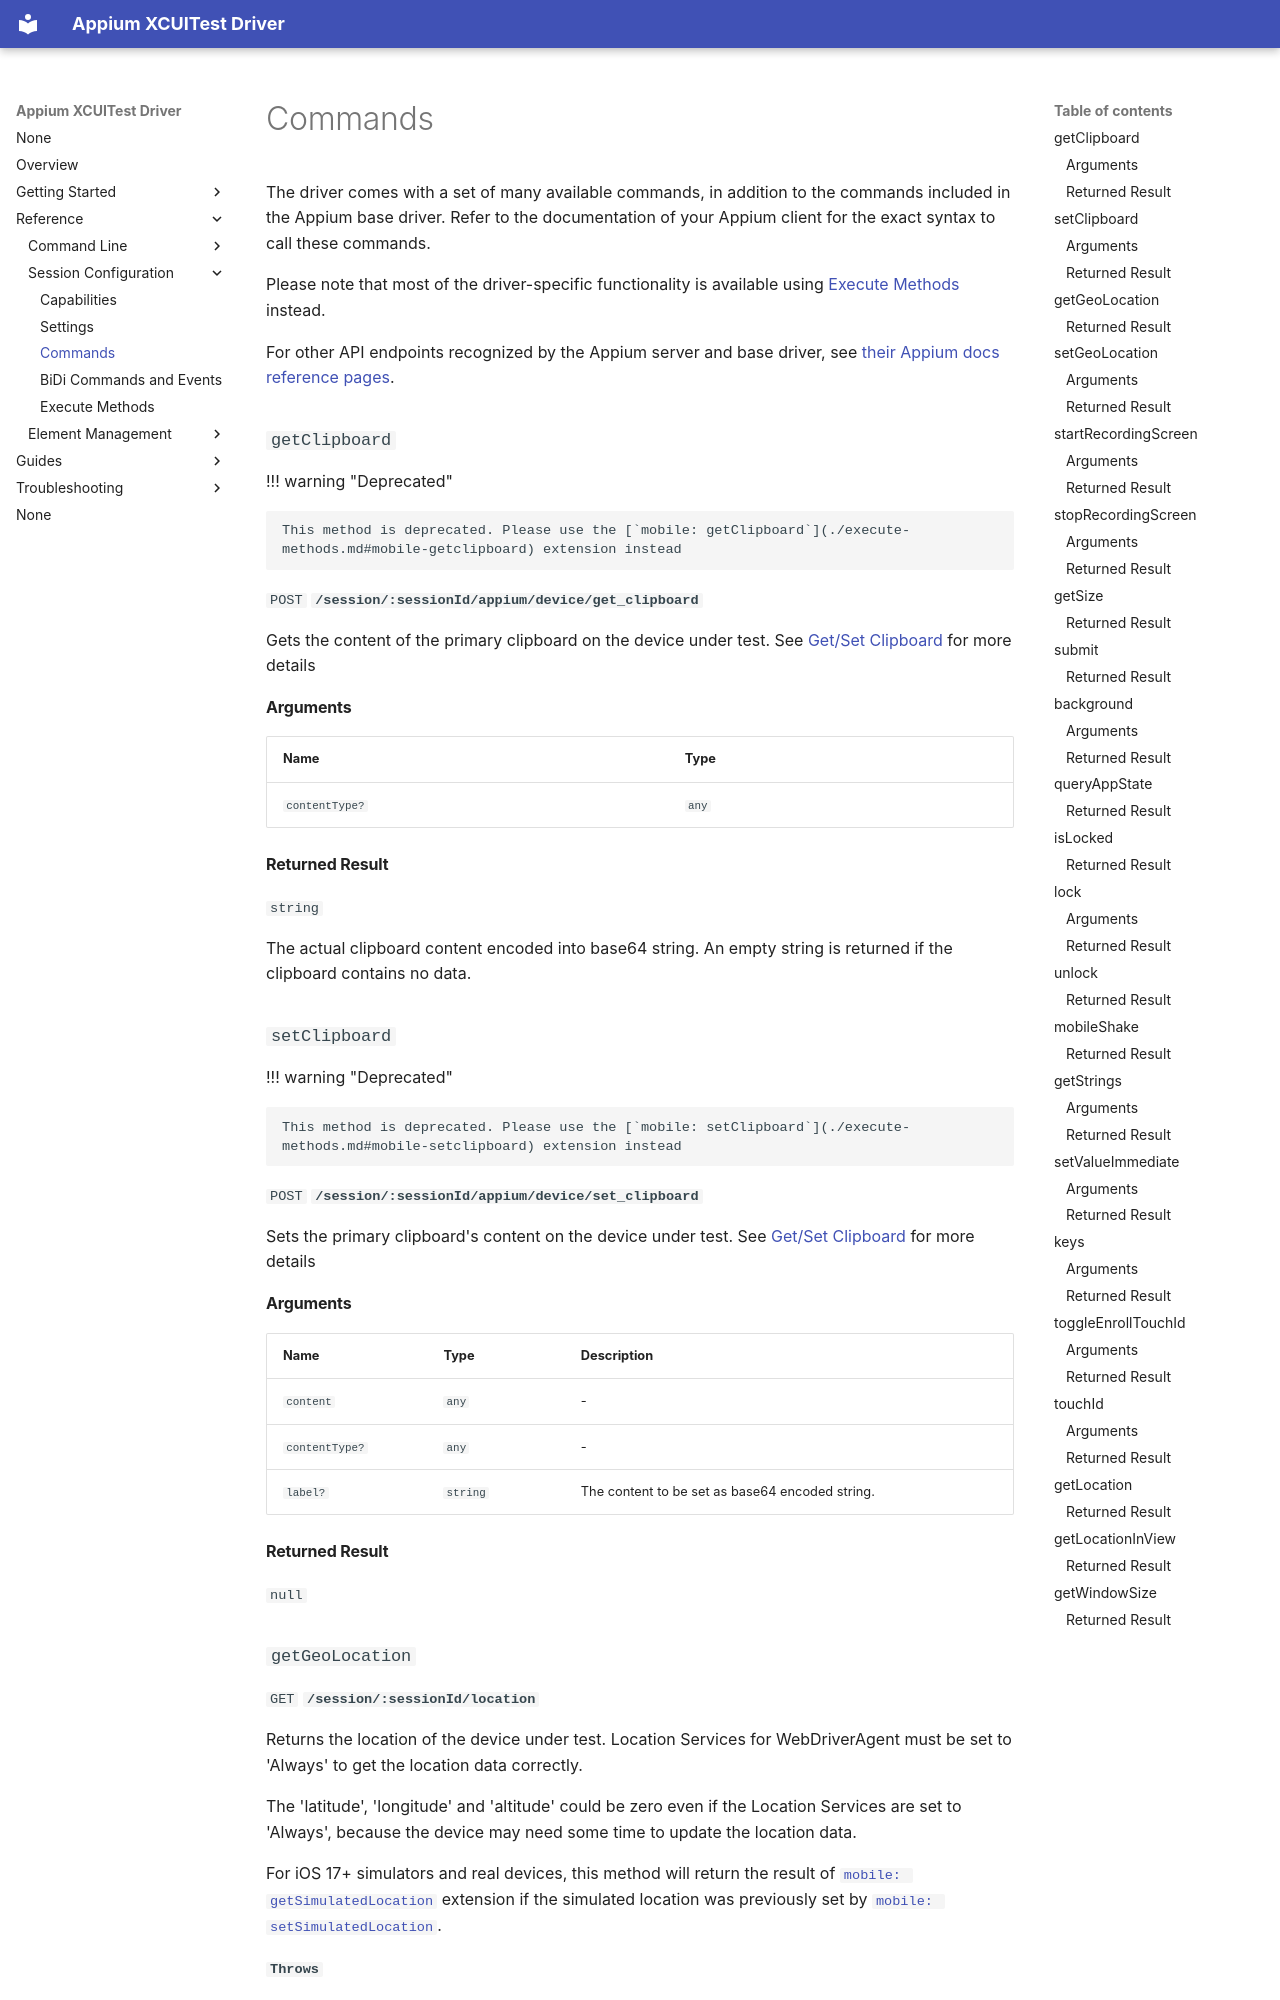

repository: appium/appium-xcuitest-driver · page: reference/commands/index.html · generator: mkdocs

---
title: Commands
---

The driver comes with a set of many available commands, in addition to the commands included in the
Appium base driver. Refer to the documentation of your Appium client for the exact syntax to call
these commands.

Please note that most of the driver-specific functionality is available using
[Execute Methods](./execute-methods.md) instead.

For other API endpoints recognized by the Appium server and base driver, see
[their Appium docs reference pages](https://appium.io/docs/en/latest/reference/api/).

### `getClipboard`

!!! warning "Deprecated"

    This method is deprecated. Please use the [`mobile: getClipboard`](./execute-methods.md#mobile-getclipboard) extension instead

`POST` **`/session/:sessionId/appium/device/get_clipboard`**

Gets the content of the primary clipboard on the device under test.
See [Get/Set Clipboard](../guides/clipboard.md) for more details

#### Arguments

| Name | Type |
| :------ | :------ |
| `contentType?` | `any` |

#### Returned Result

`string`

The actual clipboard content encoded into base64 string. An empty string is returned if the
clipboard contains no data.

### `setClipboard`

!!! warning "Deprecated"

    This method is deprecated. Please use the [`mobile: setClipboard`](./execute-methods.md#mobile-setclipboard) extension instead

`POST` **`/session/:sessionId/appium/device/set_clipboard`**

Sets the primary clipboard's content on the device under test.
See [Get/Set Clipboard](../guides/clipboard.md) for more details

#### Arguments

| Name | Type | Description |
| :------ | :------ | :------ |
| `content` | `any` | - |
| `contentType?` | `any` | - |
| `label?` | `string` | The content to be set as base64 encoded string. |

#### Returned Result

``null``
